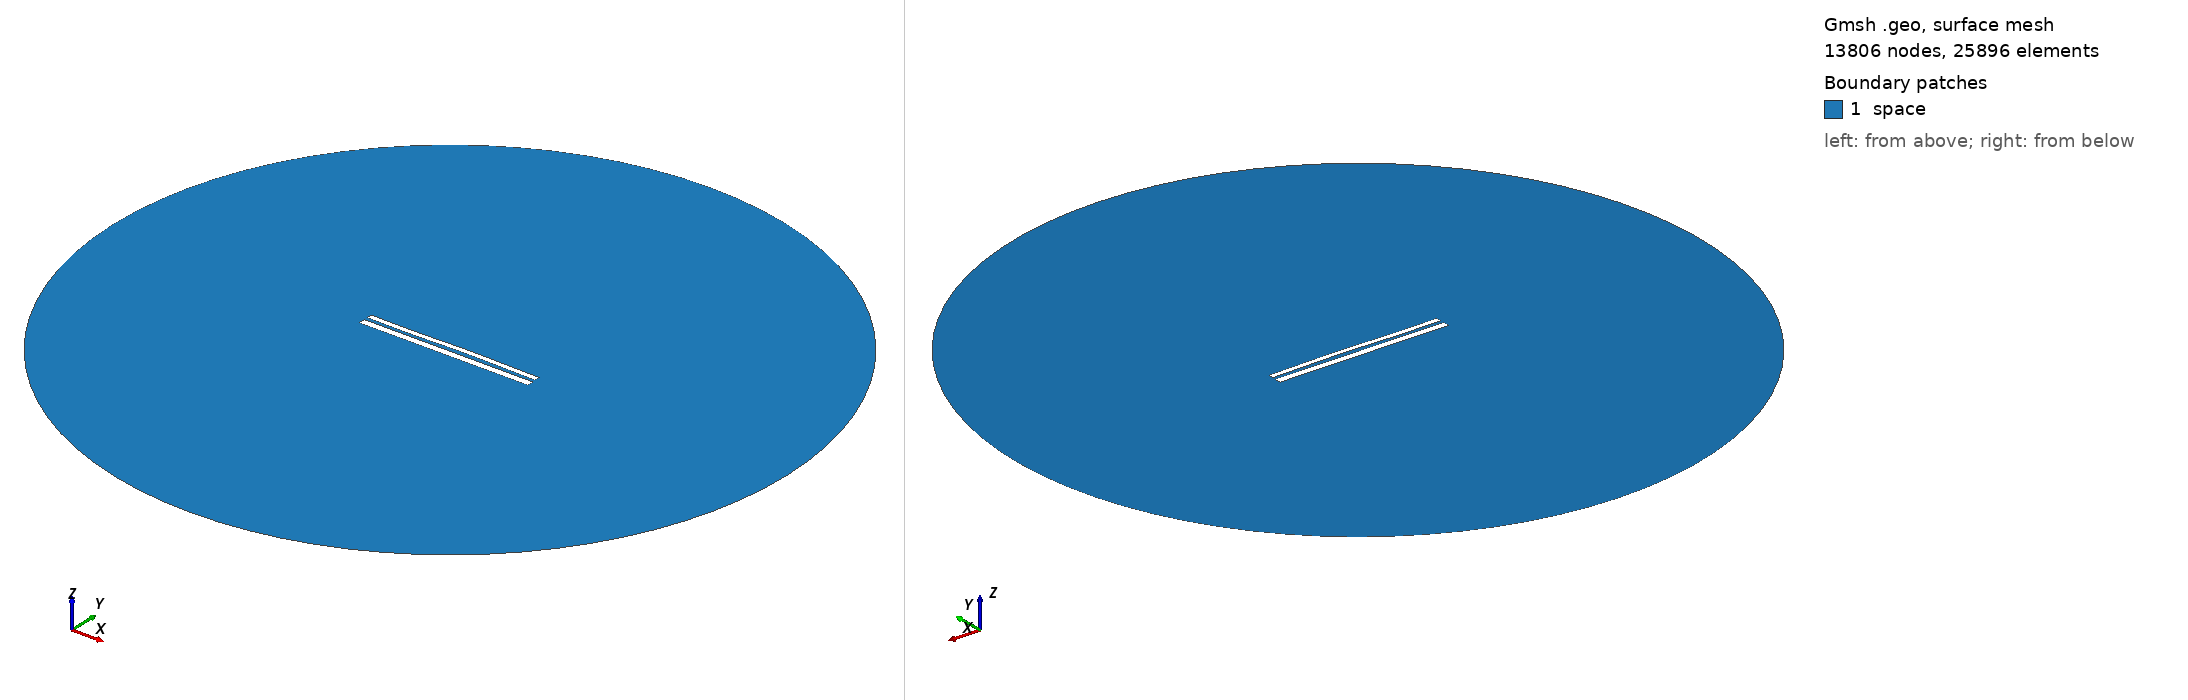

Gmsh geometry script, surface-meshed: 13806 nodes, 25896 surface elements. Boundary patches (legend numbers): 1 space. Left view from above one corner, right view from below the opposite corner. Legend entries are the model's physical surfaces. The drawing asked Gmsh for element sizes between 1% and 20% of the model's largest extent; the script's own settings can give other sizes.

=== 10477.geo (drawn) ===
//---------------------------------------
// Geometry kernel
//---------------------------------------

SetFactory("OpenCASCADE");



//---------------------------------------
// Parameters of the geometry
//---------------------------------------

// Overetch of the upper plate
overetch = 0.375;

// Distance between the plates
distance = 1.75;

// Discretization over the x axis (for the deformation)
nx = 50; 

// Length of the plate
L = 100 - overetch; 

// Number of modes
n = 4; 

// 1st mode coefficient
coeff(1) = 0.07499999999999998;
beta(1) = 0.596864 * 3.1415926535 / L;

// 2nd mode coefficient
coeff(2) = 0.15;
beta(2) = 1.49418 * 3.1415926535 / L;

// 3rd mode coefficient
coeff(3) = -0.15;
beta(3) = 2.50025 * 3.1415926535 / L;

// 4th mode coefficient
coeff(4) = -0.075;
beta(4) = 3.49999 * 3.1415926535 / L;



//---------------------------------------
// Upper plate (deformed rectangle)
//---------------------------------------

// Coordiantes of the upper plate
xmin = -50;
xmax = 50 - overetch;

// Height of the upper plate
yheight = 4 - 2 * overetch;

// Indexes of the points
UpperID[] = {};
LowerID[] = {};
LeftID[] = {};
RightID[] = {};

// Point index
p = 1;

// Horizontal edges
For i In {1:nx}
    x = xmin + (i-1)*(xmax - xmin)/(nx-1);

    y_bottom = distance / 2 + overetch;
    For j In {1:n}
        C = (Cosh(beta(j)*L) + Cos(beta(j)*L)) / (Sinh(beta(j)*L) + Sin(beta(j)*L));
        y_bottom  = y_bottom + coeff(j) * (Cosh(beta(j)*(x+50)) - Cos(beta(j)*(x+50)) - C * (Sinh(beta(j)*(x+50)) - Sin(beta(j)*(x+50))));
    EndFor

    y_top = y_bottom + yheight;

    Point(p) = {x, y_top, 0, 1.0};
    UpperID[i] = p;
    p = p + 1;

    Point(p) = {x, y_bottom, 0, 1.0};
    LowerID[i] = p;
    p = p + 1;
EndFor

// Create point lists
UpperPts[] = {}; LowerPts[] = {};
For i In {1:nx}
  UpperPts[] += {UpperID[i]};
  LowerPts[] += {LowerID[i]};
EndFor

// Build splines
Spline(1) = {UpperPts[]};
Spline(2) = {LowerPts[]};
Line(3) = {LowerPts[nx-1], UpperPts[nx-1]};
Line(4) = {LowerPts[0], UpperPts[0]};

// Build the plane surface
Curve Loop(1) = {2, 3, -1, -4};
Plane Surface(1) = {1};



//---------------------------------------
// Lower plate (rectangle)
//---------------------------------------

// Vertices
Point(1001) = {-50, -1, 0, 1.0};
Point(1002) = { 50, -1, 0, 1.0};
Point(1003) = { 50,  -5, 0, 1.0};
Point(1004) = {-50,  -5, 0, 1.0};

// Edges
Line(5) = {1001, 1002};
Line(6) = {1002, 1003};
Line(7) = {1003, 1004};
Line(8) = {1004, 1001};

// Plane surface
Line Loop(2) = {5, 6, 7, 8};
Plane Surface(2) = {2}; 



//---------------------------------------
// Outer (fictious) boundary
//---------------------------------------

// Points
Point(1005) = {0, 0, 0};       // Center
Point(1006) = {200, 0, 0};     // Start point
Point(1007) = {0, 200, 0};     // 90 degrees
Point(1008) = {-200, 0, 0};    // 180 degrees
Point(1009) = {0, -200, 0};    // 270 degrees

// Circle arcs (each needs start, center, end)
Circle(9) = {1006, 1005, 1007};
Circle(10) = {1007, 1005, 1008};
Circle(11) = {1008, 1005, 1009};
Circle(12) = {1009, 1005, 1006};

// Plane surface for the entire domain
Curve Loop(3) = {9, 10, 11, 12};
Surface(3) = {3};

// Subtract the plates from the whole domain to obtain the actual domain where we want to solve the equations
BooleanDifference{ Surface{3}; Delete; }{ Surface{1}; Surface{2}; Delete; }




//---------------------------------------
// Transfinite Lines/Curves
//---------------------------------------

// Set the number of points on the boundaries
r = 7;

// Plates
Transfinite Curve {1, 2} = 50*r Using Progression 1;
Transfinite Curve {3, 4} = 2*r Using Progression 1;
Transfinite Line {5, 7} = 50*r Using Progression 1;
Transfinite Line {6, 8} = 2*r Using Progression 1;

// Outer boundary
Transfinite Line {9, 10, 11, 12} = 20 Using Progression 1;



//---------------------------------------
// Physical groups
//---------------------------------------                

// Physical curves (boundaries)
Physical Line("force_segment", 10) = {2};
Physical Line("upper_plate", 11) = {1, 3, 4};
Physical Line("lower_plate", 12) = {5, 6, 7, 8};
Physical Line("boundary", 20) = {9, 10, 11, 12};

// Physical Surfaces
Physical Surface("space", 30) = {3};



//---------------------------------------
// 6. Generate the Mesh
//---------------------------------------

// 2D mesh generation
Mesh 2;
